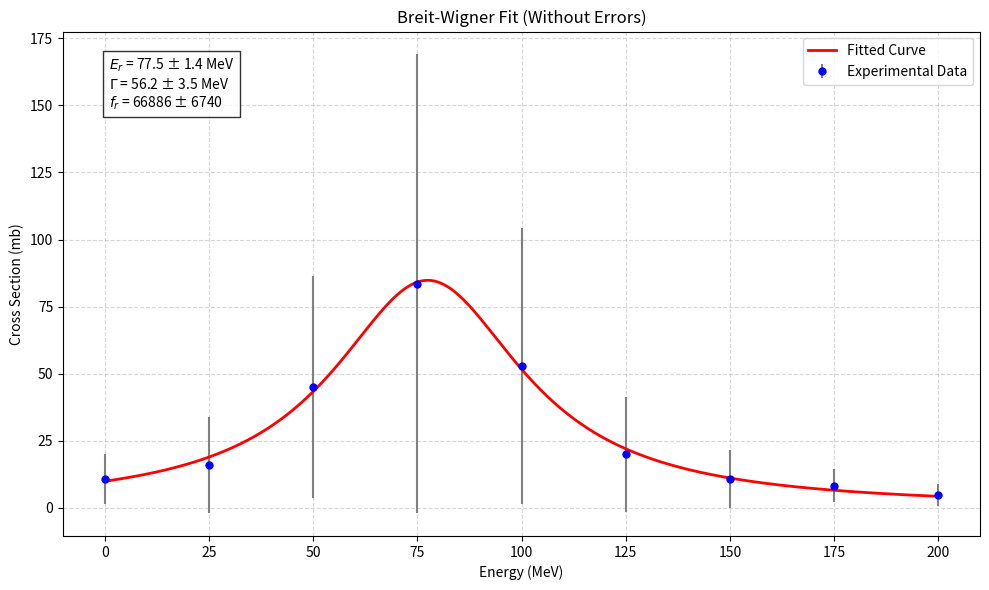
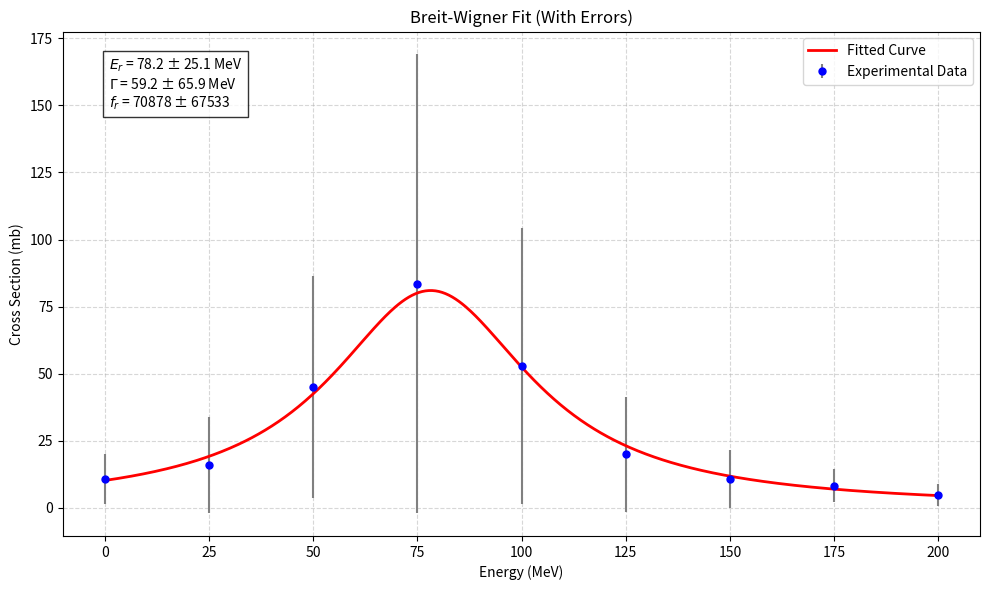

Recreate these plots in Python, in order.
import numpy as np
import matplotlib.pyplot as plt
from scipy.optimize import curve_fit

def breit_wigner(E, Er, Gamma, fr):
    """
    Breit-Wigner共振公式实现
    
    参数:
        E (float/np.ndarray): 入射能量(MeV)
        Er (float): 共振能量(MeV)
        Gamma (float): 共振宽度(MeV)
        fr (float): 共振强度(mb)
        
    返回:
        float/np.ndarray: 共振截面(mb)
    """
    # 根据公式 f(E) = fr / [(E-Er)^2 + (Gamma^2)/4]
    return fr / ((E - Er)**2 + (Gamma**2) / 4)

def fit_without_errors(energy, cross_section):
    """
    不考虑误差的拟合函数
    
    参数:
        energy (np.ndarray): 能量数组
        cross_section (np.ndarray): 截面数据数组
        
    返回:
        tuple: (最优参数数组, 协方差矩阵)
    """
    # 初始参数猜测 [Er, Gamma, fr]
    initial_guess = [75.0, 50.0, 10000.0]
    
    # 调用curve_fit进行拟合，不传入误差参数
    popt, pcov = curve_fit(
        breit_wigner, 
        energy, 
        cross_section, 
        p0=initial_guess
    )
    return popt, pcov

def fit_with_errors(energy, cross_section, errors):
    """
    考虑误差的拟合函数
    
    参数:
        energy (np.ndarray): 能量数组
        cross_section (np.ndarray): 截面数据数组
        errors (np.ndarray): 误差数组
        
    返回:
        tuple: (最优参数数组, 协方差矩阵)
    """
    # 初始参数猜测 [Er, Gamma, fr]
    initial_guess = [75.0, 50.0, 10000.0]
    
    # 调用curve_fit，传入误差参数并设置absolute_sigma=True
    popt, pcov = curve_fit(
        breit_wigner, 
        energy, 
        cross_section, 
        p0=initial_guess,
        sigma=errors,
        absolute_sigma=True
    )
    return popt, pcov

def plot_fit_results(energy, cross_section, errors, popt, pcov, title):
    """
    绘制拟合结果图表
    
    参数:
        energy (np.ndarray): 能量数据
        cross_section (np.ndarray): 截面数据
        errors (np.ndarray): 误差数据
        popt (np.ndarray): 拟合参数
        pcov (np.ndarray): 协方差矩阵
        title (str): 图表标题
    """
    plt.figure(figsize=(10, 6))
    
    # 绘制实验数据点（带误差棒）
    plt.errorbar(
        energy, cross_section, yerr=errors, 
        fmt='o', color='blue', markersize=5, 
        ecolor='gray', label='Experimental Data'
    )
    
    # 生成拟合曲线数据
    E_fit = np.linspace(energy.min(), energy.max(), 500)
    cross_section_fit = breit_wigner(E_fit, *popt)
    plt.plot(E_fit, cross_section_fit, 'r-', linewidth=2, label='Fitted Curve')
    
    # 计算参数误差（95%置信区间）
    Er, Gamma, fr = popt
    Er_err = np.sqrt(pcov[0, 0]) * 1.96  # 95% CI
    Gamma_err = np.sqrt(pcov[1, 1]) * 1.96
    fr_err = np.sqrt(pcov[2, 2]) * 1.96
    
    # 添加参数标注
    text_str = (
        f'$E_r$ = {Er:.1f} ± {Er_err:.1f} MeV\n'
        f'$\Gamma$ = {Gamma:.1f} ± {Gamma_err:.1f} MeV\n'
        f'$f_r$ = {fr:.0f} ± {fr_err:.0f}'
    )
    plt.text(
        0.05, 0.95, text_str, 
        transform=plt.gca().transAxes,
        verticalalignment='top',
        bbox={'facecolor': 'white', 'alpha': 0.8}
    )
    
    # 图表修饰
    plt.xlabel('Energy (MeV)')
    plt.ylabel('Cross Section (mb)')
    plt.title(title)
    plt.legend()
    plt.grid(linestyle='--', alpha=0.5)
    plt.tight_layout()
    return plt.gcf()

def main():
    # 实验数据加载
    energy = np.array([0, 25, 50, 75, 100, 125, 150, 175, 200])
    cross_section = np.array([10.6, 16.0, 45.0, 83.5, 52.8, 19.9, 10.8, 8.25, 4.7])
    errors = np.array([9.34, 17.9, 41.5, 85.5, 51.5, 21.5, 10.8, 6.29, 4.14])
    
    # 任务1：不考虑误差的拟合
    popt1, pcov1 = fit_without_errors(energy, cross_section)
    plot_fit_results(energy, cross_section, errors, popt1, pcov1, 'Breit-Wigner Fit (Without Errors)')
    
    # 任务2：考虑误差的拟合
    popt2, pcov2 = fit_with_errors(energy, cross_section, errors)
    plot_fit_results(energy, cross_section, errors, popt2, pcov2, 'Breit-Wigner Fit (With Errors)')
    
    plt.show()
    
    # 打印结果比较
    print("=== 不考虑误差的拟合结果 ===")
    print(f"共振能量 Er = {popt1[0]:.1f} ± {1.96*np.sqrt(pcov1[0,0]):.1f} MeV")
    print(f"共振宽度 Γ = {popt1[1]:.1f} ± {1.96*np.sqrt(pcov1[1,1]):.1f} MeV")
    print(f"强度参数 fr = {popt1[2]:.0f} ± {1.96*np.sqrt(pcov1[2,2]):.0f}\n")
    
    print("=== 考虑误差的拟合结果 ===")
    print(f"共振能量 Er = {popt2[0]:.1f} ± {1.96*np.sqrt(pcov2[0,0]):.1f} MeV")
    print(f"共振宽度 Γ = {popt2[1]:.1f} ± {1.96*np.sqrt(pcov2[1,1]):.1f} MeV")
    print(f"强度参数 fr = {popt2[2]:.0f} ± {1.96*np.sqrt(pcov2[2,2]):.0f}")

if __name__ == "__main__":
    main()
